Run: headless pygame with SDL's dummy video driver; simulated clock (each Clock.tick advances the game by its frame time, no real sleeping); random seed 0; keys injected as events and as key.get_pressed() state; mouse plan: one left click at the window centre at the start of phase 2, then a move to the lower-right quarter at the start of phase 3.
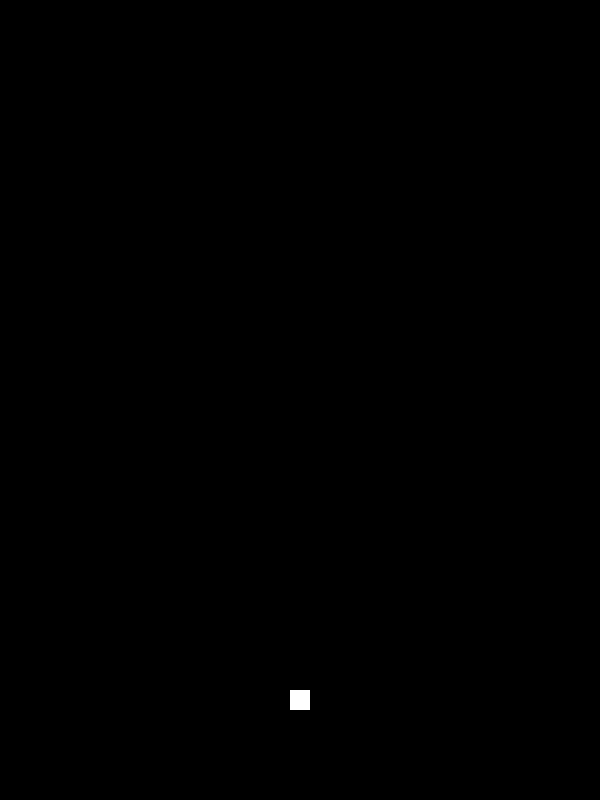
Frame 1 of 4 · flips 1–60 · no input
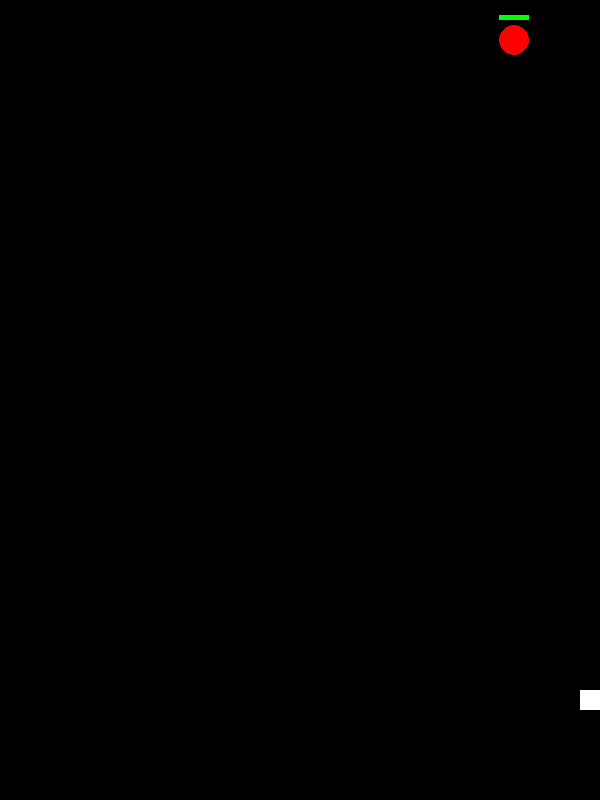
Frame 2 of 4 · flips 61–180 · clicked the window centre · tapped SPACE, RETURN · held RIGHT (→), D
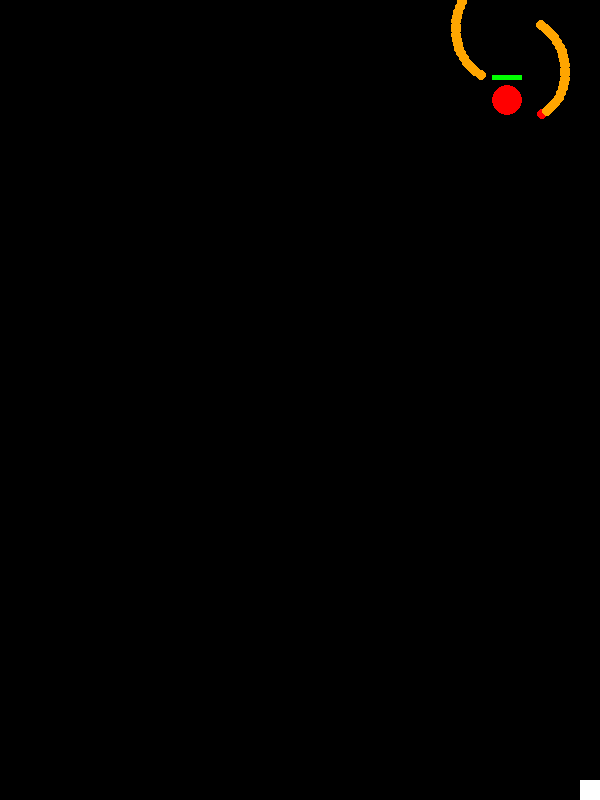
Frame 3 of 4 · flips 181–300 · moved the mouse to the lower-right quarter · held DOWN (↓), S
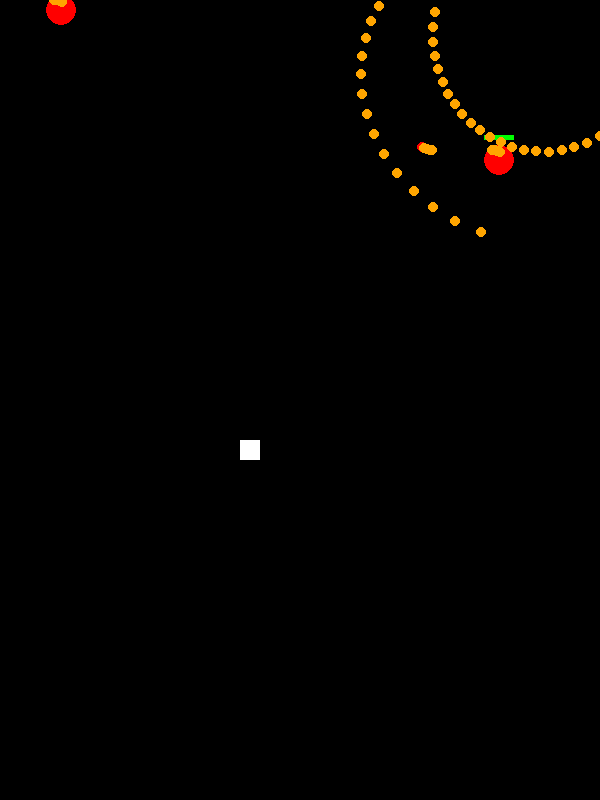
Frame 4 of 4 · flips 301–420 · held LEFT (←), A, UP (↑), W

The pygame program that drew these frames:

import pygame 
from pygame.locals import *
from pygame.math import Vector2
import sys
import math
import random

SCREEN_WIDTH = 600
SCREEN_HEIGHT = 800
FPS = 60

pygame.init()  
screen = pygame.display.set_mode((SCREEN_WIDTH,SCREEN_HEIGHT))
pygame.display.set_caption("game")
clock = pygame.time.Clock()

frame_count = 0
player_shot_timer = 0 

#プレイヤーの設定
class Player:
    def __init__(self):
        self.pos = Vector2(SCREEN_WIDTH // 2, SCREEN_HEIGHT - 100)
        self.width = 20
        self.height = 20
        self.radius = 5  # 当たり判定用
        self.speed = 4
        self.hp = 10
        self.hp_max = 10
        self.shot_timer = 0
        self.cooldown = 8
        self.bullet_speed = 10

    def move(self):
        pressed_key = pygame.key.get_pressed()
        is_shift = pressed_key[K_LSHIFT] or pressed_key[K_RSHIFT]
        coe = 0.3 if is_shift else 1.0

        vec = Vector2(0, 0)
        if pressed_key[K_LEFT] or pressed_key[K_a]:  vec.x = -1
        if pressed_key[K_RIGHT] or pressed_key[K_d]: vec.x = 1
        if pressed_key[K_UP] or pressed_key[K_w]:    vec.y = -1
        if pressed_key[K_DOWN] or pressed_key[K_s]:  vec.y = 1

        if vec.length() > 0:
            self.pos += vec.normalize() * self.speed * coe

        # 壁判定
        self.pos.x = max(self.width//2, min(SCREEN_WIDTH - self.width//2, self.pos.x))
        self.pos.y = max(self.height//2, min(SCREEN_HEIGHT - self.height//2, self.pos.y))

    def update(self, player_bullets):
        self.move()
        self.draw()
        # ショット処理
        if self.shot_timer > 0:
            self.shot_timer -= 1
            
        pressed_key = pygame.key.get_pressed()
        pressed_mouse = pygame.mouse.get_pressed()
        if (pressed_key[K_z] or pressed_mouse[0]) and self.shot_timer <= 0:
            self.shoot(player_bullets)
            self.shot_timer = self.cooldown

    def shoot(self, player_bullets):
        bullet = ColorBullet("white", 5)
        bullet.set_position(Vector2(self.pos.x, self.pos.y))
        bullet.set_velocity(Vector2(0, -self.bullet_speed))
        player_bullets.append(bullet)

    def draw(self):
        # プレイヤー本体
        pygame.draw.rect(screen, (255, 255, 255), 
                         (self.pos.x - self.width//2, self.pos.y - self.height//2, self.width, self.height))
        # 低速時の判定表示
        pressed_key = pygame.key.get_pressed()
        if pressed_key[K_LSHIFT] or pressed_key[K_RSHIFT]:
            pygame.draw.circle(screen, (100, 100, 255), (int(self.pos.x), int(self.pos.y)), self.radius)
#敵の設定
class Enemy:
    def __init__(self, x, y, barrage, hp=3):
        self.pos = Vector2(x, y)
        self.hp = hp
        self.radius = 15
        self.speed = 2
        self.timer = 0
        self.barrage=barrage

    def update(self,target_pos):
        # 左右にゆらゆら動く例
        self.pos.x += math.sin(frame_count * 0.05) * 2
        self.pos.y += 0.5 # ゆっくり降りてくる
        self.draw()
        
        # 弾幕の更新
        # 引数の数に合わせて呼び出しを分ける
        if isinstance(self.barrage, AimedDanmaku):
            self.barrage.update(self.pos, target_pos)
        elif isinstance(self.barrage, LinearScatteredDanmaku):
            self.barrage.update()
        else:
            self.barrage.update(self.pos)
        return self.pos.y > SCREEN_HEIGHT + 50 or self.hp <= 0

    def draw(self):
        # 描画
        pygame.draw.circle(screen, (255, 0, 0), (int(self.pos.x), int(self.pos.y)), self.radius)
        # HPバーの簡易表示
        pygame.draw.rect(screen, (255, 0, 0), (self.pos.x-15, self.pos.y-25, 30, 5))
        pygame.draw.rect(screen, (0, 255, 0), (self.pos.x-15, self.pos.y-25, 30 * (self.hp/3), 5))

#弾の設定
class Bullet:
    def __init__(self, pos=None, velocity=None, radius=5, color=(255,0,0)):
        self.pos = Vector2(pos) if pos else Vector2(0,0)
        self.velocity = Vector2(velocity) if velocity else Vector2(0,0)
        self.radius = radius
        self.color = color
        self.angle = self.velocity.as_polar()[1] if self.velocity.length() > 0 else 0

    def draw(self, screen):
        pygame.draw.circle(screen, self.color, (int(self.pos.x), int(self.pos.y)), self.radius)
    
    def update(self):
        self.pos+=self.velocity
        self.draw(screen)
        return self.collision_field()
    
    def collision_field(self):
        return  not (self.pos.x > 0 and self.pos.x < SCREEN_WIDTH and self.pos.y > 0 and self.pos.y < SCREEN_HEIGHT)
    
    def set_position(self,pos):
        self.pos = pos
    def get_position(self):
        return self.pos.copy()
    def get_velocity(self):
        return self.velocity.copy()
    def set_velocity(self,velocity):
        self.velocity = velocity
        self.angle = self.velocity.as_polar()[1]

class ColorBullet(Bullet):
    def __init__(self,color,radius):
        super().__init__(color=color,radius=radius)
class AngVelBullet(Bullet):
    def __init__(self,color,radius):
        super().__init__(color=color,radius=radius)
        self.angle_speed = 0
        self.speed_multiplier = 1

    def update(self):
        self.velocity = self.velocity.rotate(self.angle_speed)
        self.velocity *= self.speed_multiplier
        return super().update()
    def set_spiral(self, angle, speed_up):
        self.angle_speed = angle
        self.speed_multiplier = speed_up
    
class AccelBullet(Bullet):
    def __init__(self,color,radius):
        super().__init__(color=color,radius=radius)
        self.accel=0
        self.spawn_count=frame_count
    def update(self):
        if(frame_count-self.spawn_count>=30):
            direction = self.velocity.normalize()
            accel_vector = direction * self.accel
            self.velocity += accel_vector
            
        return super().update()
    def set_accel(self,accel):
        self.accel=accel

class FirstStopBullet(Bullet):
    def __init__(self,color,radius):
        super().__init__(color=color,radius=radius)
        self.stop_frame=0

    def update(self):
        if(frame_count>=self.stop_frame):
            return super().update()
        return False
    def set_stop_frame(self,stop_frame):
        self.stop_frame=stop_frame

#弾幕の設定
class Barrage:
    def __init__(self) :
        self.bullets = []

    def update(self):
        self.update_bullets()

    def update_bullets(self):
        self.bullets = [b for b in self.bullets if not b.update()]

class RandomDanmaku(Barrage):
    def __init__(self):
        super().__init__()

    def update(self,start_pos): 
        super().update()
        if(frame_count%2==1):
            bullet= ColorBullet("red",5)     
            bullet.set_position(Vector2(start_pos.x,start_pos.y))
            angle = random.randint(0, 360)
            vel = Vector2()
            vel.from_polar((5, angle)) 
            bullet.set_velocity(vel)
            self.bullets.append(bullet)
        
class OmnidirectionalDanmaku(Barrage):

    def __init__(self):
        super().__init__()
    def update(self,start_pos): 
        super().update()

        if(frame_count%30 ==0):
            DIV = 64
            for i in range(DIV):
                bullet =ColorBullet("red",5)
                bullet.set_position(Vector2(start_pos.x,start_pos.y))
                bullet.set_velocity(Vector2(1, 0).rotate(360 / DIV * i)*5)
                self.bullets.append(bullet)

class UzumakiDanmaku(Barrage):

    def __init__(self):
        super().__init__()
    def update(self,start_pos): 
        super().update()
        if(frame_count%3 ==0):
            bullet =ColorBullet("red",5)
            bullet.set_position(Vector2(start_pos.x,start_pos.y))
            bullet.set_velocity(Vector2(1, 0).rotate(frame_count*3)*5)
            self.bullets.append(bullet)

class RasenDanmaku(Barrage):
    def __init__(self):
        super().__init__()
    def update(self,start_pos): 
        super().update()
        if(frame_count%200==0):
            for i in range(2):
                bullet = AngVelBullet("red",5)
                if(i==0):
                    bullet.set_position(Vector2(start_pos.x+30,start_pos.y))
                else:
                    bullet.set_position(Vector2(start_pos.x-30,start_pos.y))
                bullet.set_velocity(Vector2(1, 0).rotate(180*i)*0.5)
                bullet.set_spiral(1.5,1.01)
                self.bullets.append(bullet)
        
        if(frame_count%5==0):
            new_bullets = [] 
            for option_bullet in self.bullets:
                if isinstance(option_bullet,AngVelBullet):
                    bullet = AccelBullet("orange",5)
                    bullet.set_position(option_bullet.get_position())
                    bullet.set_velocity(option_bullet.get_velocity().normalize().rotate(270)*0.001)
                    bullet.set_accel(0.01)
                    new_bullets.append(bullet)
            self.bullets.extend(new_bullets)

class LinearScatteredDanmaku(Barrage):
    def __init__(self):
        super().__init__()
        self.option_angle=0
    def update(self): 
        super().update()
        start_x=random.randint(0,SCREEN_WIDTH)
        end_x=random.randint(0,SCREEN_WIDTH)
        angle=math.degrees(math.atan2(SCREEN_HEIGHT,(end_x-start_x)))
        if(frame_count%400==0):
            bullet = ColorBullet("red",5)
            bullet.set_position(Vector2(start_x,0))
            bullet.set_velocity(Vector2(1, 0).rotate(angle)*5)
            self.bullets.append(bullet)
        if(frame_count%4==0):
            new_bullets = [] 
            for option_bullet in self.bullets:
                if isinstance(option_bullet,ColorBullet) and option_bullet.color=="yellow":
                    bullet = FirstStopBullet("red",5)
                    bullet.set_position(option_bullet.get_position())
                    bullet.set_velocity(Vector2(1, 0).rotate(self.option_angle)*2)
                    bullet.set_stop_frame(120+frame_count)
                    new_bullets.append(bullet)
                    self.option_angle+=30
            self.bullets.extend(new_bullets)

class AimedDanmaku(Barrage):
    def __init__(self):
        super().__init__()
    def update(self,start_pos,target_pos): 
        super().update()
        if(frame_count%30==0):
            bullet = ColorBullet("red",5)
            bullet.set_position(Vector2(start_pos.x,start_pos.y))
            direction = Vector2(target_pos.x - start_pos.x, target_pos.y - start_pos.y).normalize()
            bullet.set_velocity(direction * 5)
            self.bullets.append(bullet)

def operate(player_b):
    global player_shot_timer
    pressed_key = pygame.key.get_pressed()
    pressed_mouse= pygame.mouse.get_pressed()
    isShift=pressed_key[K_LSHIFT] or pressed_key[K_RSHIFT]
    if pressed_key[K_LEFT] or pressed_key[K_a]: player_move(VEC.LEFT,isShift)
    if pressed_key[K_RIGHT] or pressed_key[K_d]:player_move(VEC.RIGHT,isShift)
    if pressed_key[K_UP] or pressed_key[K_w]:   player_move(VEC.UP,isShift)
    if pressed_key[K_DOWN] or pressed_key[K_s]: player_move(VEC.DOWN,isShift)
    if pressed_key[K_z] or pressed_mouse[0]:
        if player_shot_timer <= 0:
            player_b.generate()
            player_shot_timer=PLAYER.bullet.cooldown
      
def draw_ui():
    pressed_key = pygame.key.get_pressed()
    pygame.draw.rect(screen,(255,255,255,0.5),(PLAYER.pos.x-PLAYER.width//2,PLAYER.pos.y-PLAYER.height//2,PLAYER.width,PLAYER.height))
    if(pressed_key[K_RSHIFT] or pressed_key[K_LSHIFT]):
        pygame.draw.circle(screen,(100,100,255,0.5),(PLAYER.pos.x,PLAYER.pos.y),PLAYER.radius)        
    pygame.draw.rect(screen,(0,255,0),(PLAYER.pos.x-PLAYER.width//2,PLAYER.pos.y+PLAYER.height//2,PLAYER.width-(PLAYER.width/PLAYER.hpfull)*(PLAYER.hpfull-PLAYER.hp),10))
def collision_check(player,player_bullets,enemies):
       # 1. プレイヤーの弾 vs 敵
    for b in player_bullets[:]:
        for e in enemies[:]:
            if b.pos.distance_to(e.pos) < b.radius + e.radius:
                e.hp -= 1
                if b in player_bullets: player_bullets.remove(b)
                if e.hp <= 0: enemies.remove(e)

    # 2. 敵の弾 vs プレイヤー
    for e in enemies:
        for eb in e.barrage.bullets[:]:
            if eb.pos.distance_to(player.pos) < eb.radius + player.radius:
                player.hp -= 1
                if eb in e.barrage.bullets: e.barrage.bullets.remove(eb)
    # 3. 敵本体 vs プレイヤー
    for e in enemies:
        if e.pos.distance_to(player.pos) < e.radius + player.radius:
            player.hp -= 1
def main_loop():
    
    global frame_count
    player = Player()
    player_bullets=[]
    
    enemies=[]
    
    barrage_types=[RandomDanmaku,OmnidirectionalDanmaku,UzumakiDanmaku,RasenDanmaku,AimedDanmaku]

    while (1):
        screen.fill((0, 0, 0))

        for event in pygame.event.get():
            if event.type ==  QUIT:  
                pygame.quit()      
                sys.exit()
        if frame_count % 300 == 0:
            barrage_choice = random.choice(barrage_types)()
            enemies.append(Enemy(random.randint(50, SCREEN_WIDTH-50), -50, barrage_choice))
        
        player.update(player_bullets)
        player_bullets = [b for b in player_bullets if not b.update()]
        for e in enemies[:]:
            if e.update(player.pos):
                enemies.remove(e)

        collision_check(player, player_bullets, enemies)

        pygame.display.update()    
        frame_count += 1
        clock.tick(FPS)

if __name__ == "__main__":
    main_loop()
